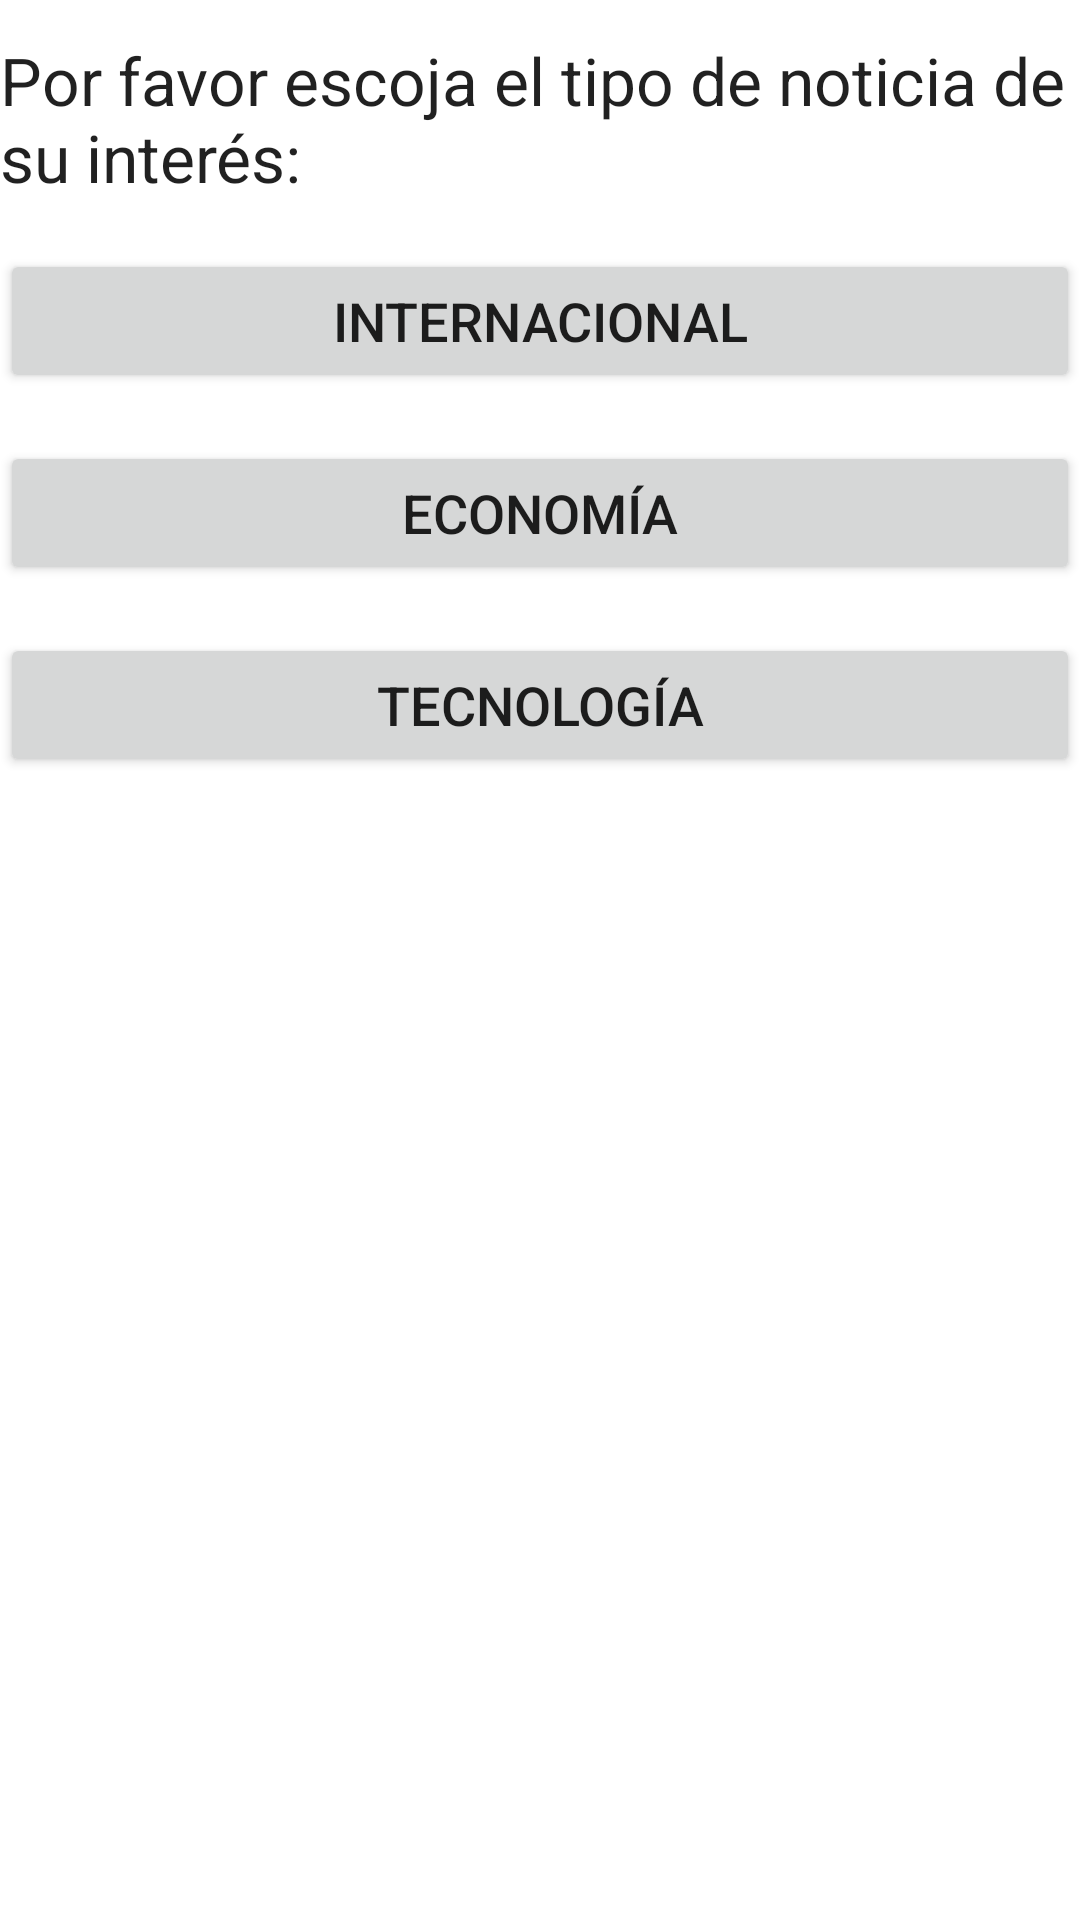

Write the Android layout XML for this screen, with the resource values it uses.
<!-- AndroidManifest.xml: application theme Theme.PoliNews -->
<!-- res/layout/activity_main.xml -->
<?xml version="1.0" encoding="utf-8"?>
<RelativeLayout xmlns:android="http://schemas.android.com/apk/res/android"
    xmlns:app="http://schemas.android.com/apk/res-auto"
    android:layout_width="match_parent"
    android:layout_height="match_parent"
    xmlns:tools="http://schemas.android.com/tools"
    tools:context=".MainActivity">

    <TextView
        android:id="@+id/tipoNoticia"
        android:layout_width="wrap_content"
        android:layout_height="wrap_content"
        android:textAppearance="?android:attr/textAppearanceLarge"
        android:layout_marginTop="12dp"
        android:text="@string/tipoNoticia"
        />
    <Button
        android:id="@+id/btn_internacional"
        android:layout_width="match_parent"
        android:layout_height="wrap_content"
        android:layout_marginTop="16dp"
        android:onClick="info_Internacional"
        android:text="@string/btn_internacional"
        android:textSize="18sp"
        android:layout_below="@id/tipoNoticia"/>

    <Button
        android:id="@+id/btn_economia"
        android:layout_width="match_parent"
        android:layout_height="wrap_content"
        android:layout_marginTop="16dp"
        android:onClick="info_Economia"
        android:text="@string/btn_economia"
        android:textSize="18sp"
        android:layout_below="@id/btn_internacional"/>

    <Button
        android:id="@+id/btn_tecnologia"
        android:layout_width="match_parent"
        android:layout_height="wrap_content"
        android:layout_below="@+id/btn_economia"
        android:layout_marginTop="16dp"
        android:onClick="info_Tecnologia"
        android:text="@string/btn_tecnologia"
        android:textSize="18sp" />

    </RelativeLayout>
<!-- resources referenced by this layout -->
<resources>
  <string name="btn_economia">Economía</string>
  <string name="btn_internacional">Internacional</string>
  <string name="btn_tecnologia">Tecnología</string>
  <string name="tipoNoticia">Por favor escoja el tipo de noticia de su interés:</string>
  <style name="Theme.PoliNews" parent="Theme.MaterialComponents.DayNight.DarkActionBar">
          
          <item name="colorPrimary">@color/purple_500</item>
          <item name="colorPrimaryVariant">@color/purple_700</item>
          <item name="colorOnPrimary">@color/white</item>
          
          <item name="colorSecondary">@color/teal_200</item>
          <item name="colorSecondaryVariant">@color/teal_700</item>
          <item name="colorOnSecondary">@color/black</item>
          
          <item name="android:statusBarColor" tools:targetApi="21">?attr/colorPrimaryVariant</item>
          
      </style>
  <!-- not gathered from this repository: default colours our renderer supplied (Android Studio template values) -->
  <color name="purple_500">#FF6200EE</color>
  <color name="purple_700">#FF3700B3</color>
  <color name="teal_200">#FF03DAC5</color>
  <color name="teal_700">#FF018786</color>
  <color name="black">#FF000000</color>
  <color name="white">#FFFFFFFF</color>
</resources>
